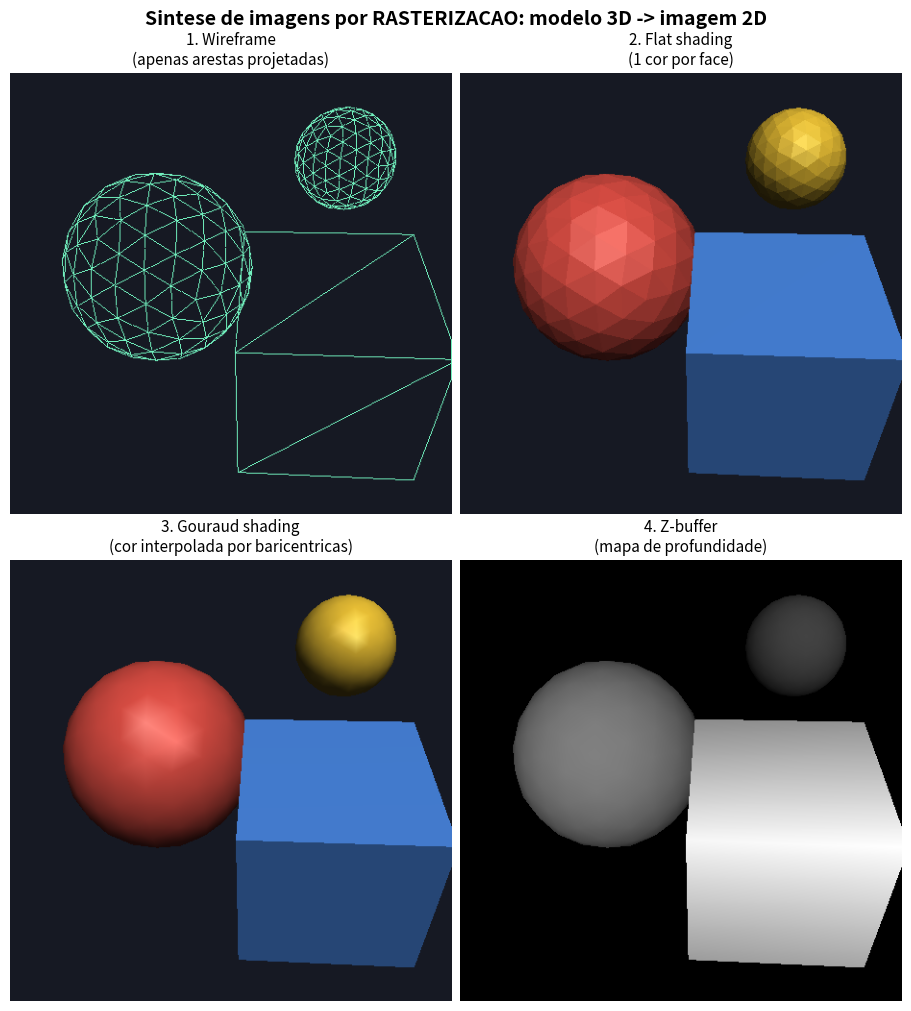

Recreate this plot in Python. (Note: this script raises an exception after producing the figure.)
"""
=============================================================================
 AREA 1 - SINTESE DE IMAGENS (Computacao Grafica)
 Aplicacao complementar: RASTERIZADOR POR SOFTWARE (pipeline grafico classico)
=============================================================================

Enquanto o `raytracer.py` mostra a sintese por TRACADO DE RAIOS (da camera
para a cena), este script implementa o outro paradigma da area: a
RASTERIZACAO (da geometria para a tela) - exatamente o que a GPU faz via
OpenGL/DirectX/Vulkan, e o que a disciplina exercita com PyOpenGL + GLFW.

PIPELINE IMPLEMENTADO PASSO A PASSO:

   Vertices do modelo (espaco do objeto)
        |  M  - matriz de modelo   (escala, rotacao, translacao)
        v
   Espaco do mundo
        |  V  - matriz de visao    (lookAt: camera na origem olhando -Z)
        v
   Espaco da camera
        |  P  - matriz de projecao (perspectiva, frustum)
        v
   Coordenadas de recorte (clip space, homogeneas)
        |  divisao por w  - divisao perspectiva
        v
   NDC [-1,1]^3
        |  transformacao de viewport
        v
   Coordenadas de tela (pixels)  ->  RASTERIZACAO
        - remocao de faces traseiras (back-face culling)
        - coordenadas baricentricas por pixel
        - Z-BUFFER (teste de profundidade / visibilidade)
        - sombreamento (flat, Gouraud) com modelo de Phong

Saida: painel 2x2 comparando wireframe, flat shading, Gouraud shading e o
proprio Z-buffer visualizado como mapa de profundidade.

USO:
    python rasterizador.py
"""

import os

import numpy as np

LARGURA = 460
ALTURA = 460

# ---------------------------------------------------------------------------
# 1) Geometria: malha de triangulos
# ---------------------------------------------------------------------------


def icosfera(subdivisoes=2):
    """Cria uma esfera geodesica subdividindo um icosaedro regular."""
    t = (1.0 + np.sqrt(5.0)) / 2.0
    v = np.array([
        [-1, t, 0], [1, t, 0], [-1, -t, 0], [1, -t, 0],
        [0, -1, t], [0, 1, t], [0, -1, -t], [0, 1, -t],
        [t, 0, -1], [t, 0, 1], [-t, 0, -1], [-t, 0, 1],
    ], dtype=np.float64)
    v /= np.linalg.norm(v, axis=1, keepdims=True)

    f = [
        [0, 11, 5], [0, 5, 1], [0, 1, 7], [0, 7, 10], [0, 10, 11],
        [1, 5, 9], [5, 11, 4], [11, 10, 2], [10, 7, 6], [7, 1, 8],
        [3, 9, 4], [3, 4, 2], [3, 2, 6], [3, 6, 8], [3, 8, 9],
        [4, 9, 5], [2, 4, 11], [6, 2, 10], [8, 6, 7], [9, 8, 1],
    ]

    vertices = list(v)
    for _ in range(subdivisoes):
        cache, novas = {}, []

        def meio(a, b):
            chave = (min(a, b), max(a, b))
            if chave not in cache:
                m = (vertices[a] + vertices[b]) / 2.0
                m /= np.linalg.norm(m)
                vertices.append(m)
                cache[chave] = len(vertices) - 1
            return cache[chave]

        for a, b, c in f:
            ab, bc, ca = meio(a, b), meio(b, c), meio(c, a)
            novas += [[a, ab, ca], [b, bc, ab], [c, ca, bc], [ab, bc, ca]]
        f = novas

    vertices = np.array(vertices)
    # numa esfera unitaria centrada na origem, a normal do vertice E o vertice
    normais = vertices.copy()
    return vertices, np.array(f, dtype=np.int32), normais


def cubo():
    """
    Cubo com vertices DUPLICADOS por face: assim cada face tem sua propria
    normal e o objeto aparece facetado (aresta viva), como deve ser.
    Malha suave (esfera) x malha facetada (cubo) e uma decisao de modelagem.
    """
    faces_def = [
        ((0, 0, 1), [(-1, -1, 1), (1, -1, 1), (1, 1, 1), (-1, 1, 1)]),
        ((0, 0, -1), [(1, -1, -1), (-1, -1, -1), (-1, 1, -1), (1, 1, -1)]),
        ((1, 0, 0), [(1, -1, 1), (1, -1, -1), (1, 1, -1), (1, 1, 1)]),
        ((-1, 0, 0), [(-1, -1, -1), (-1, -1, 1), (-1, 1, 1), (-1, 1, -1)]),
        ((0, 1, 0), [(-1, 1, 1), (1, 1, 1), (1, 1, -1), (-1, 1, -1)]),
        ((0, -1, 0), [(-1, -1, -1), (1, -1, -1), (1, -1, 1), (-1, -1, 1)]),
    ]
    vertices, normais, faces = [], [], []
    for normal, quad in faces_def:
        base = len(vertices)
        for p in quad:
            vertices.append(p)
            normais.append(normal)
        faces.append([base, base + 1, base + 2])
        faces.append([base, base + 2, base + 3])
    return (np.array(vertices, dtype=np.float64),
            np.array(faces, dtype=np.int32),
            np.array(normais, dtype=np.float64))


# ---------------------------------------------------------------------------
# 2) Matrizes do pipeline (4x4 homogeneas)
# ---------------------------------------------------------------------------


def translacao(tx, ty, tz):
    m = np.eye(4)
    m[:3, 3] = [tx, ty, tz]
    return m


def escala(s):
    m = np.eye(4)
    m[0, 0] = m[1, 1] = m[2, 2] = s
    return m


def rotacao_y(graus):
    a = np.radians(graus)
    m = np.eye(4)
    m[0, 0], m[0, 2] = np.cos(a), np.sin(a)
    m[2, 0], m[2, 2] = -np.sin(a), np.cos(a)
    return m


def rotacao_x(graus):
    a = np.radians(graus)
    m = np.eye(4)
    m[1, 1], m[1, 2] = np.cos(a), -np.sin(a)
    m[2, 1], m[2, 2] = np.sin(a), np.cos(a)
    return m


def look_at(olho, alvo, cima):
    """Matriz de visao: leva o mundo para o sistema de coordenadas da camera."""
    f = alvo - olho
    f = f / np.linalg.norm(f)
    s = np.cross(f, cima)
    s = s / np.linalg.norm(s)
    u = np.cross(s, f)
    m = np.eye(4)
    m[0, :3], m[1, :3], m[2, :3] = s, u, -f
    m[:3, 3] = [-s @ olho, -u @ olho, f @ olho]
    return m


def perspectiva(fov_graus, aspecto, perto, longe):
    """Matriz de projecao em perspectiva (mesma convencao do gluPerspective)."""
    f = 1.0 / np.tan(np.radians(fov_graus) / 2.0)
    m = np.zeros((4, 4))
    m[0, 0] = f / aspecto
    m[1, 1] = f
    m[2, 2] = (longe + perto) / (perto - longe)
    m[2, 3] = (2 * longe * perto) / (perto - longe)
    m[3, 2] = -1.0
    return m


# ---------------------------------------------------------------------------
# 3) Rasterizacao com Z-buffer
# ---------------------------------------------------------------------------


def rasterizar(objetos, modo="gouraud"):
    """
    modo: 'flat' | 'gouraud' | 'wireframe' | 'profundidade'
    Retorna (imagem RGB uint8, z-buffer).
    """
    cor_fundo = np.array([0.09, 0.10, 0.14])
    framebuffer = np.tile(cor_fundo, (ALTURA, LARGURA, 1))
    zbuffer = np.full((ALTURA, LARGURA), np.inf)

    view = look_at(np.array([2.6, 2.0, 4.2]),
                   np.array([0.0, 0.0, 0.0]),
                   np.array([0.0, 1.0, 0.0]))
    proj = perspectiva(45.0, LARGURA / ALTURA, 0.1, 100.0)

    luz = np.array([0.6, 0.9, 0.7])
    luz = luz / np.linalg.norm(luz)
    olho = np.array([2.6, 2.0, 4.2])

    for vertices, faces, normais, modelo, cor_base, brilho in objetos:
        # ---- estagio de vertices ------------------------------------------
        vh = np.hstack([vertices, np.ones((len(vertices), 1))])
        mundo = (modelo @ vh.T).T[:, :3]
        # normais transformadas pela parte linear da matriz de modelo
        normal_mundo = (modelo[:3, :3] @ normais.T).T
        normal_mundo /= np.maximum(
            np.linalg.norm(normal_mundo, axis=1, keepdims=True), 1e-9)

        clip = (proj @ view @ np.hstack(
            [mundo, np.ones((len(mundo), 1))]).T).T

        w = clip[:, 3:4]
        visivel = (w[:, 0] > 1e-6)
        ndc = clip[:, :3] / np.where(np.abs(w) < 1e-9, 1e-9, w)   # div. persp.

        # ---- transformacao de viewport ------------------------------------
        sx = (ndc[:, 0] * 0.5 + 0.5) * (LARGURA - 1)
        sy = (1.0 - (ndc[:, 1] * 0.5 + 0.5)) * (ALTURA - 1)
        sz = w[:, 0]                       # profundidade em espaco de camera

        # ---- iluminacao por vertice (Gouraud) -----------------------------
        vis_dir = olho - mundo
        vis_dir /= np.maximum(np.linalg.norm(vis_dir, axis=1, keepdims=True), 1e-9)
        difusa = np.maximum((normal_mundo @ luz), 0.0)[:, None]
        meio = luz + vis_dir
        meio /= np.maximum(np.linalg.norm(meio, axis=1, keepdims=True), 1e-9)
        especular = np.maximum(np.sum(normal_mundo * meio, axis=1), 0.0)[:, None] ** brilho
        cor_vertice = np.clip(0.12 * cor_base + 0.85 * difusa * cor_base
                              + 0.45 * especular, 0, 1)

        for (i0, i1, i2) in faces:
            if not (visivel[i0] and visivel[i1] and visivel[i2]):
                continue
            x0, y0 = sx[i0], sy[i0]
            x1, y1 = sx[i1], sy[i1]
            x2, y2 = sx[i2], sy[i2]

            # ---- back-face culling pela area orientada em tela ------------
            area = (x1 - x0) * (y2 - y0) - (x2 - x0) * (y1 - y0)
            if area >= -1e-9:
                continue

            if modo == "wireframe":
                for (xa, ya, xb, yb) in ((x0, y0, x1, y1), (x1, y1, x2, y2),
                                         (x2, y2, x0, y0)):
                    n = int(max(abs(xb - xa), abs(yb - ya))) + 1
                    xs = np.clip(np.linspace(xa, xb, n).astype(int), 0, LARGURA - 1)
                    ys = np.clip(np.linspace(ya, yb, n).astype(int), 0, ALTURA - 1)
                    framebuffer[ys, xs] = np.array([0.45, 0.95, 0.75])
                continue

            # ---- caixa envolvente do triangulo ---------------------------
            xmin = max(int(np.floor(min(x0, x1, x2))), 0)
            xmax = min(int(np.ceil(max(x0, x1, x2))), LARGURA - 1)
            ymin = max(int(np.floor(min(y0, y1, y2))), 0)
            ymax = min(int(np.ceil(max(y0, y1, y2))), ALTURA - 1)
            if xmin > xmax or ymin > ymax:
                continue

            px, py = np.meshgrid(np.arange(xmin, xmax + 1),
                                 np.arange(ymin, ymax + 1))

            # ---- coordenadas baricentricas -------------------------------
            l0 = ((x1 - px) * (y2 - py) - (x2 - px) * (y1 - py)) / area
            l1 = ((x2 - px) * (y0 - py) - (x0 - px) * (y2 - py)) / area
            l2 = 1.0 - l0 - l1
            dentro = (l0 >= 0) & (l1 >= 0) & (l2 >= 0)
            if not np.any(dentro):
                continue

            z = l0 * sz[i0] + l1 * sz[i1] + l2 * sz[i2]
            trecho_z = zbuffer[ymin:ymax + 1, xmin:xmax + 1]
            passa = dentro & (z < trecho_z)                  # TESTE DE Z
            if not np.any(passa):
                continue
            trecho_z[passa] = z[passa]

            if modo == "gouraud":
                c = (l0[..., None] * cor_vertice[i0]
                     + l1[..., None] * cor_vertice[i1]
                     + l2[..., None] * cor_vertice[i2])
            elif modo == "flat":
                c = np.broadcast_to(
                    (cor_vertice[i0] + cor_vertice[i1] + cor_vertice[i2]) / 3.0,
                    l0.shape + (3,))
            else:  # profundidade
                c = np.zeros(l0.shape + (3,))

            trecho_cor = framebuffer[ymin:ymax + 1, xmin:xmax + 1]
            trecho_cor[passa] = c[passa]

    if modo == "profundidade":
        z = zbuffer.copy()
        finito = np.isfinite(z)
        if np.any(finito):
            zmin, zmax = z[finito].min(), z[finito].max()
            norm = np.zeros_like(z)
            norm[finito] = 1.0 - (z[finito] - zmin) / max(zmax - zmin, 1e-9)
            framebuffer = np.dstack([norm] * 3)

    return (np.clip(framebuffer, 0, 1) * 255).astype(np.uint8), zbuffer


def main():
    v_esfera, f_esfera, n_esfera = icosfera(2)
    v_cubo, f_cubo, n_cubo = cubo()

    objetos = [
        (v_esfera, f_esfera, n_esfera,
         translacao(-0.9, 0.1, 0.0) @ escala(1.0), np.array([0.90, 0.32, 0.28]), 48),
        (v_cubo, f_cubo, n_cubo,
         translacao(1.2, -0.15, 0.4) @ rotacao_y(28) @ rotacao_x(18) @ escala(0.72),
         np.array([0.30, 0.55, 0.92]), 24),
        (v_esfera, f_esfera, n_esfera,
         translacao(0.5, 1.15, -1.6) @ escala(0.55), np.array([0.95, 0.78, 0.22]), 64),
    ]

    print("=" * 70)
    print(" AREA 1 - SINTESE DE IMAGENS | Rasterizador por software")
    print("=" * 70)
    total_tri = sum(len(o[1]) for o in objetos)
    print(f"  Triangulos na cena ..: {total_tri}")
    print(f"  Resolucao ...........: {LARGURA}x{ALTURA}")

    modos = ["wireframe", "flat", "gouraud", "profundidade"]
    imagens = {}
    for m in modos:
        img, _ = rasterizar(objetos, modo=m)
        imagens[m] = img
        print(f"  [ok] modo '{m}' rasterizado")

    import matplotlib
    matplotlib.use("Agg")
    import matplotlib.pyplot as plt

    titulos = {
        "wireframe": "1. Wireframe\n(apenas arestas projetadas)",
        "flat": "2. Flat shading\n(1 cor por face)",
        "gouraud": "3. Gouraud shading\n(cor interpolada por baricentricas)",
        "profundidade": "4. Z-buffer\n(mapa de profundidade)",
    }
    fig, eixos = plt.subplots(2, 2, figsize=(9, 10), constrained_layout=True)
    for eixo, m in zip(eixos.ravel(), modos):
        eixo.imshow(imagens[m])
        eixo.set_title(titulos[m], fontsize=11)
        eixo.axis("off")
    fig.suptitle("Sintese de imagens por RASTERIZACAO: modelo 3D -> imagem 2D",
                 fontsize=14, fontweight="bold")

    raiz = os.path.dirname(os.path.dirname(os.path.abspath(__file__)))
    destino = os.path.join(raiz, "saidas", "01_sintese", "rasterizador_pipeline.png")
    os.makedirs(os.path.dirname(destino), exist_ok=True)
    fig.savefig(destino, dpi=110, facecolor="white")
    plt.close(fig)
    print(f"  Imagem salva em .....: {destino}")
    print("=" * 70)


if __name__ == "__main__":
    main()
